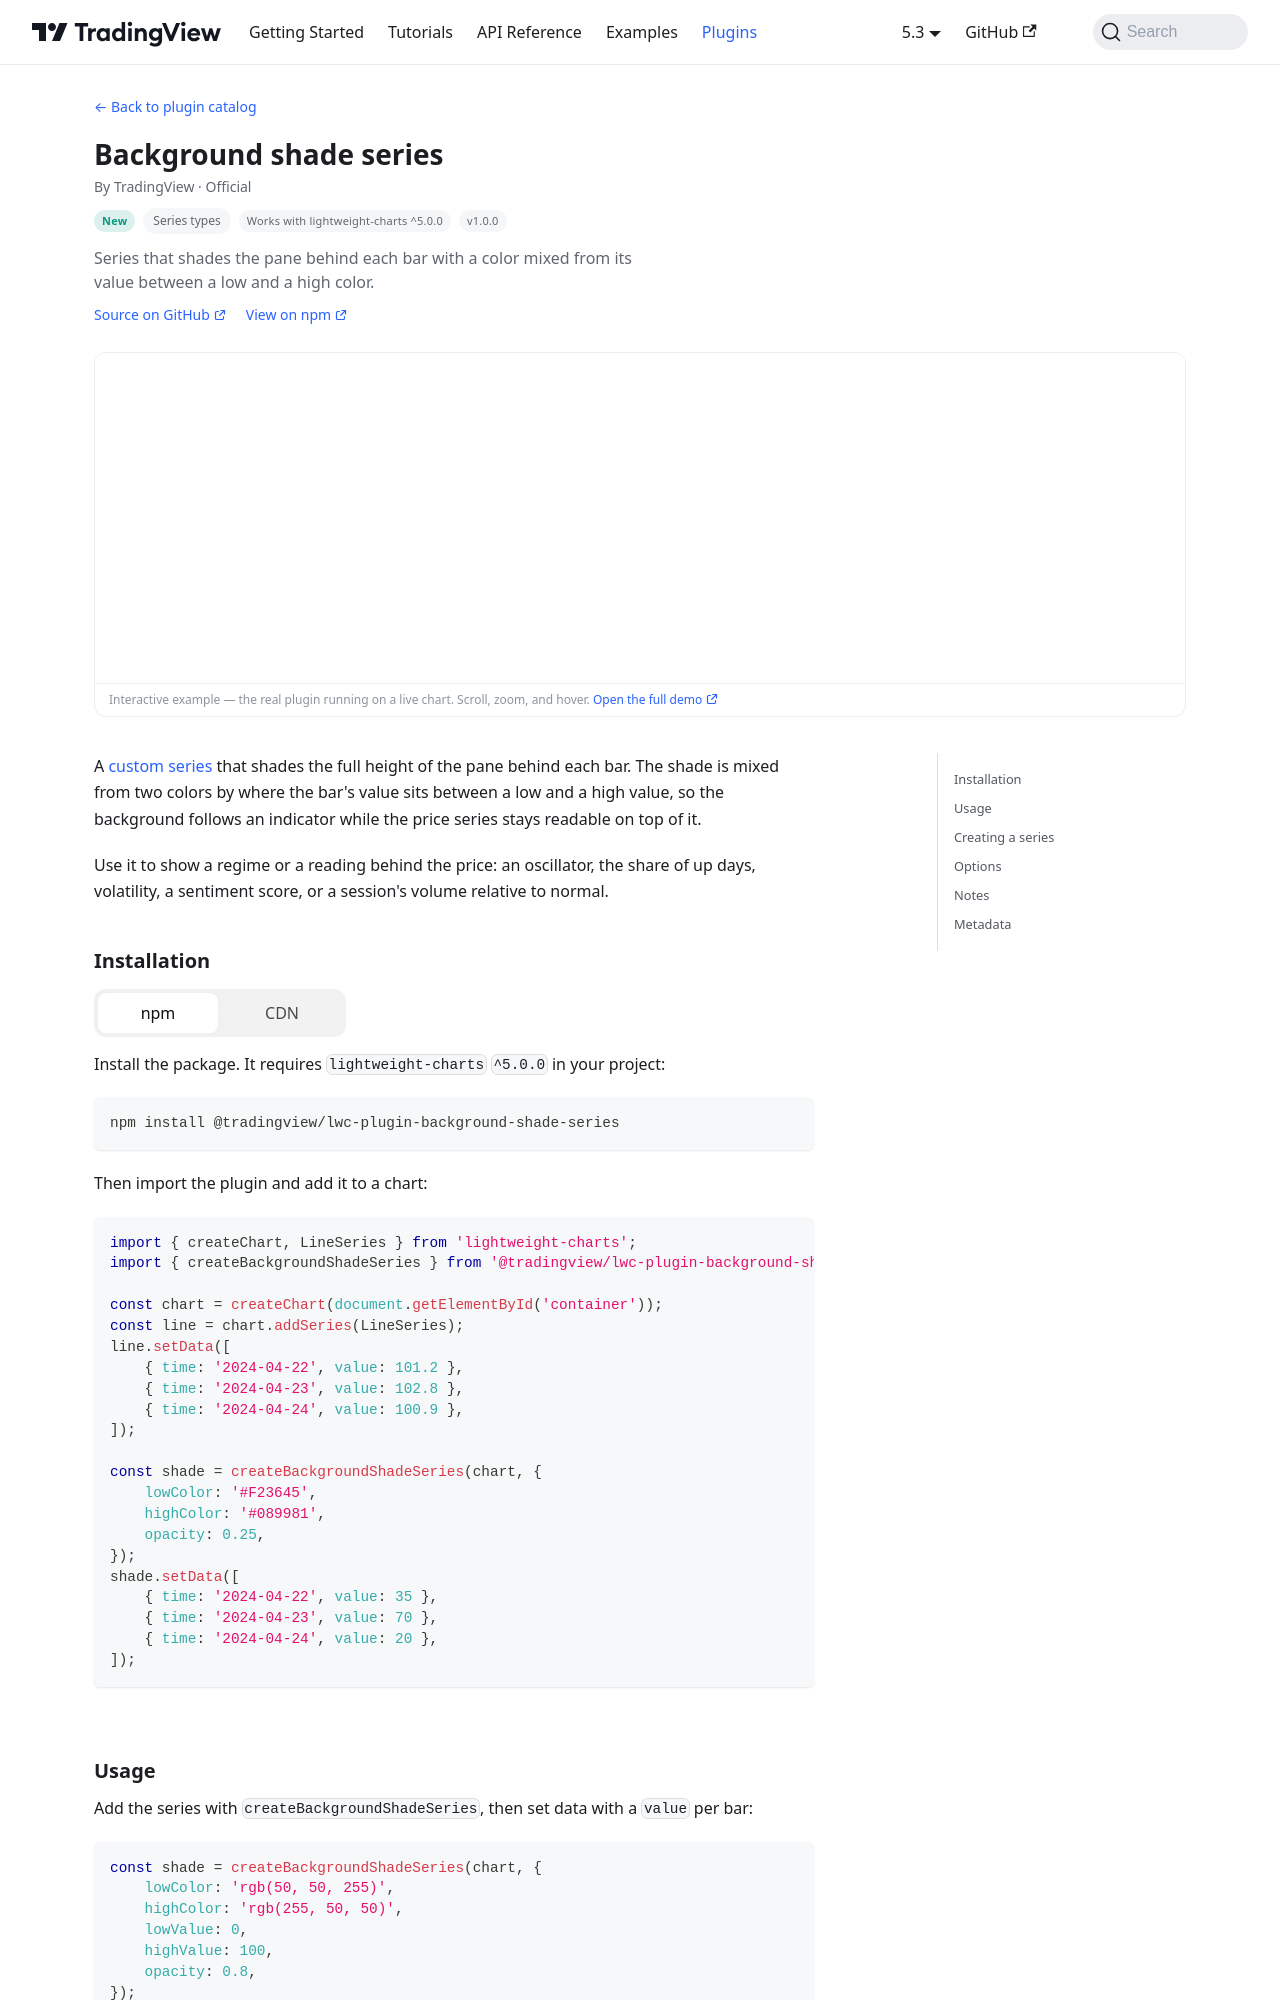

repository: tradingview/lightweight-charts · page: plugins/background-shade-series.html · generator: docusaurus

# Background shade series

This plugin has graduated to a published package,
[`@tradingview/lwc-plugin-background-shade-series`](https://www.npmjs.com/package/@tradingview/lwc-plugin-background-shade-series).
Its source lives in [`packages/lwc-plugin-background-shade-series`](../../../../packages/lwc-pl
